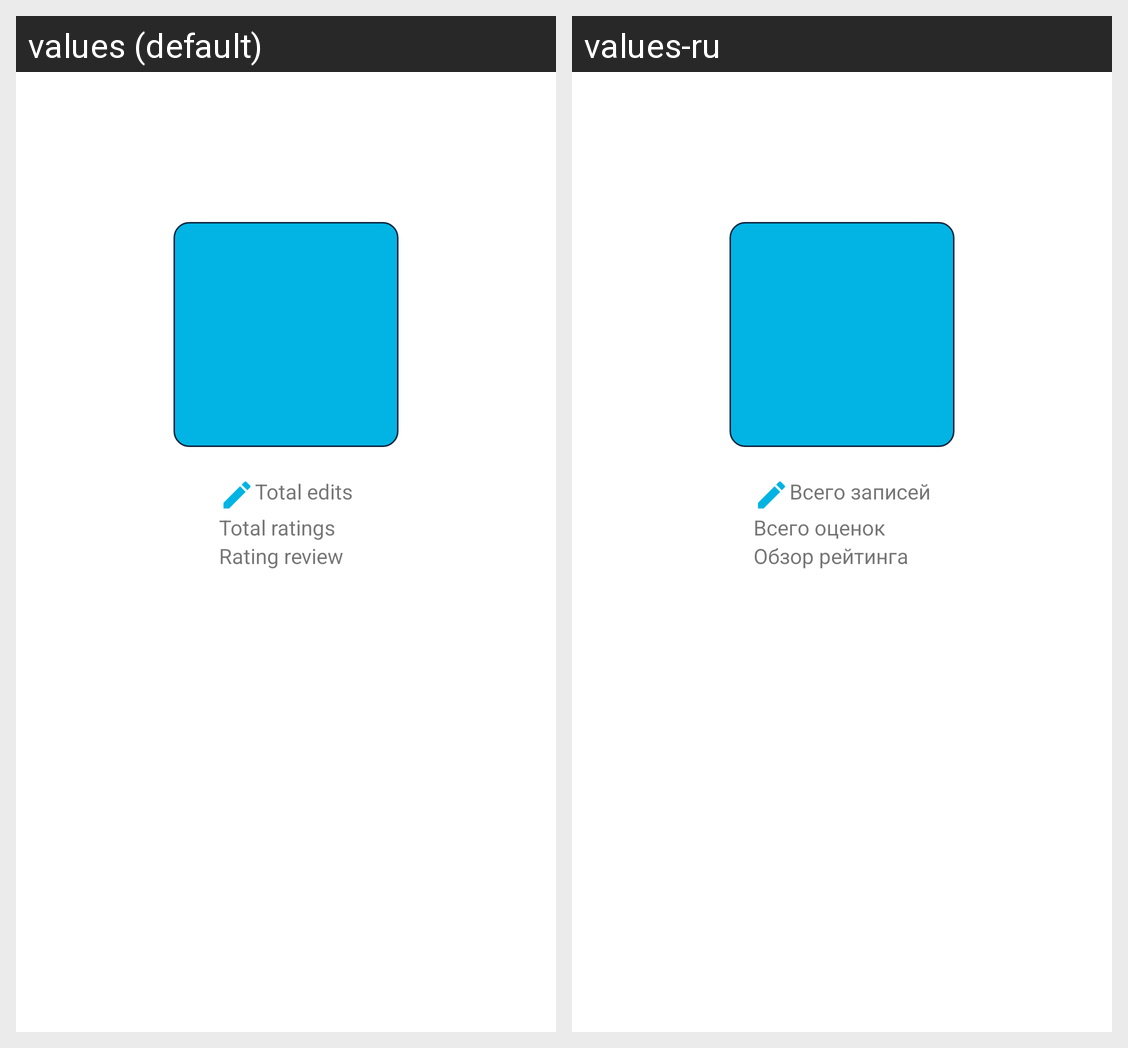

The Android screen above is rendered under two locales of the same app. Produce the string resources it draws, with the default and per-locale values.
Android screen res/layout/activity_rating.xml rendered under 2 locales, left to right: values (default), values-ru. Device: Nexus 5 (rendered at 1080×1920; each locale shown at half size, 540×960, under a caption strip naming it); theme AppTheme.
Strings drawn on this screen, with the default value and each locale's value (text and hints the layout hard-codes, and strings that could not be matched under every locale, appear in the picture but are not listed):

total_edits
  values: Total edits
  values-ru: Всего записей

total_ratings
  values: Total ratings
  values-ru: Всего оценок

rating_review
  values: Rating review
  values-ru: Обзор рейтинга
